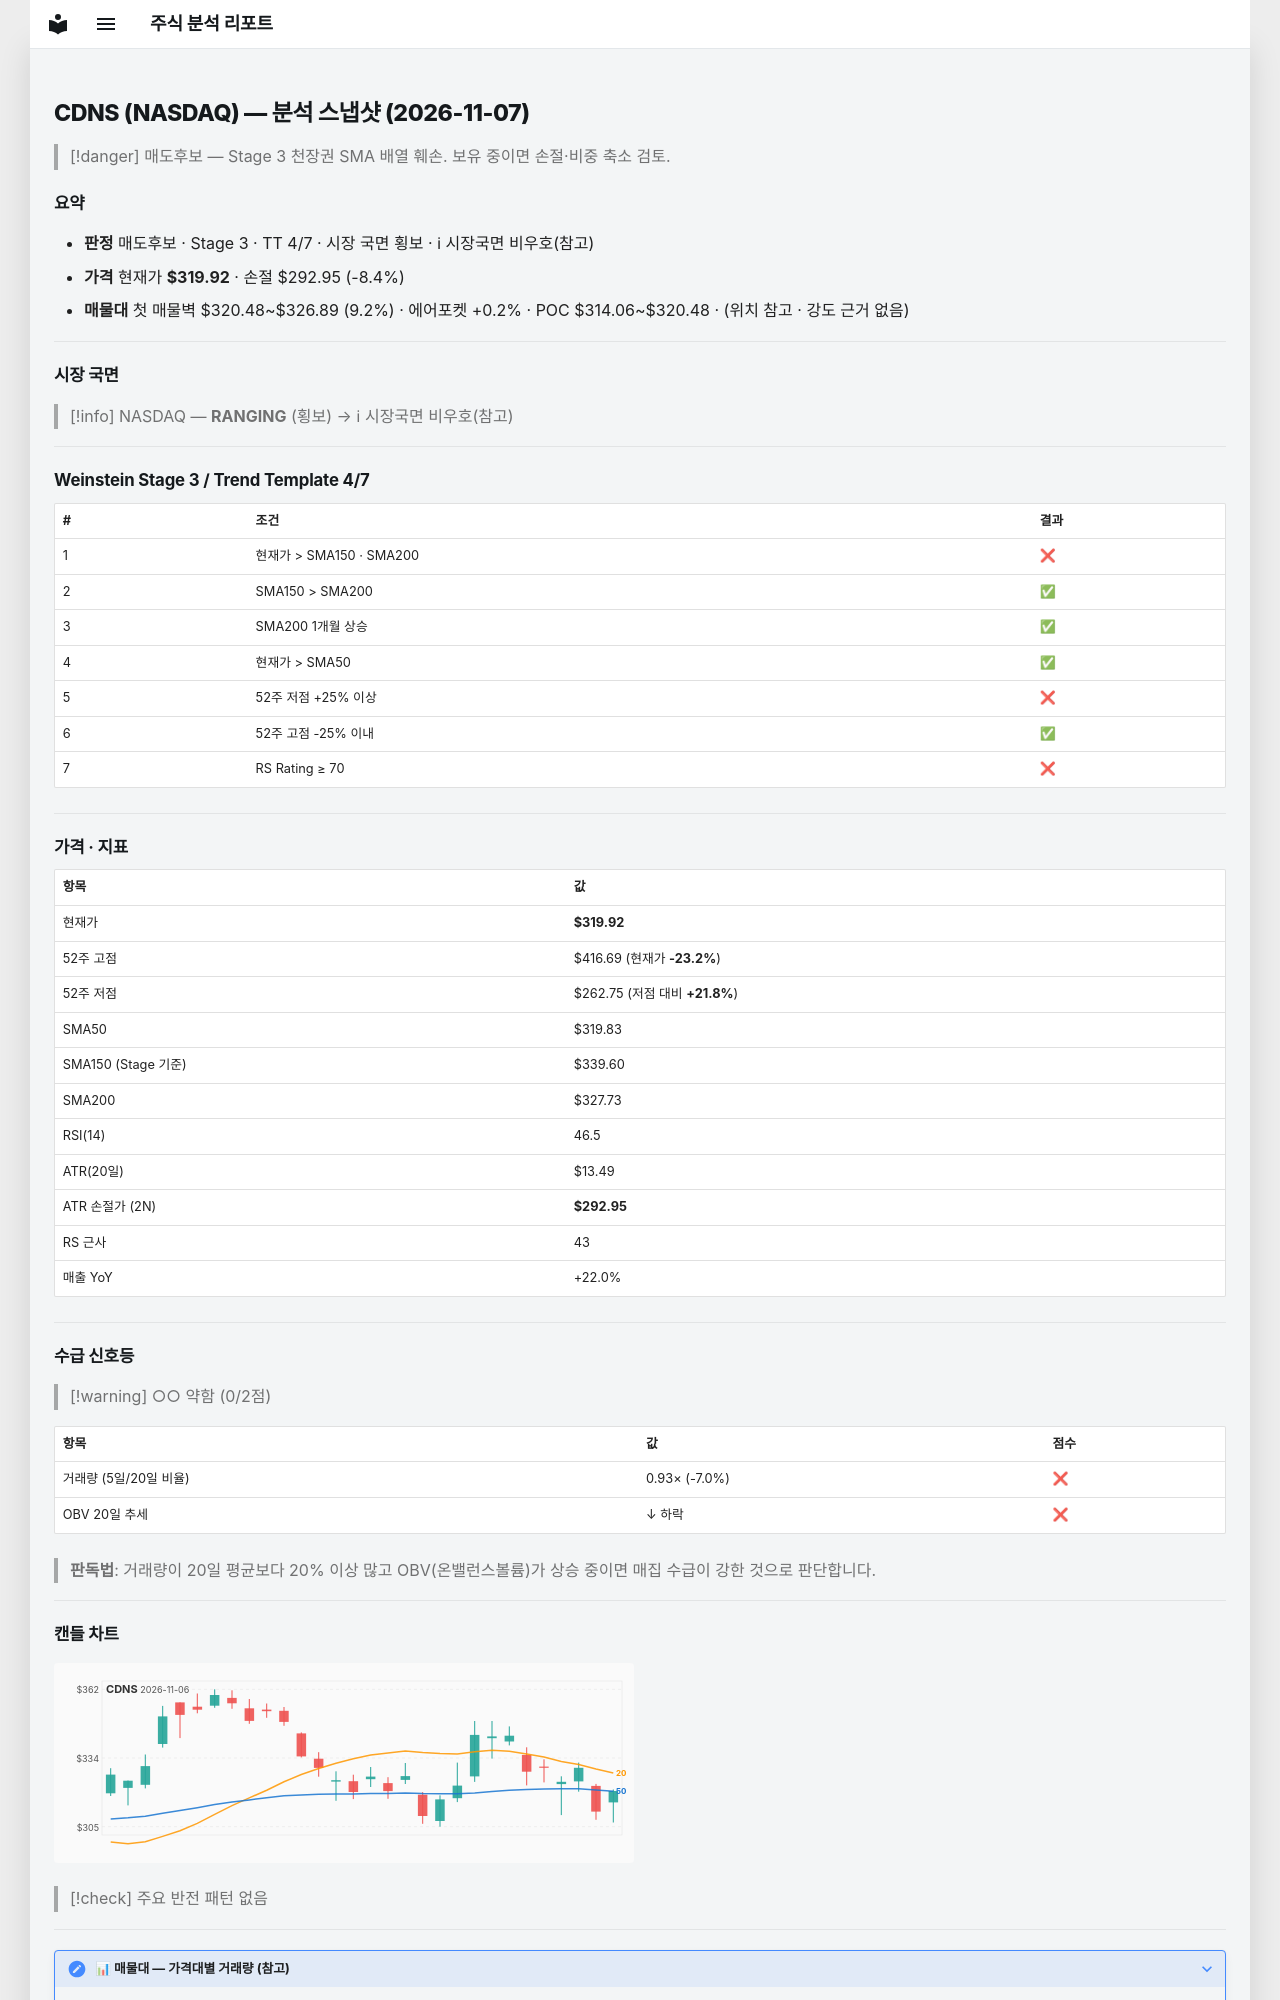

repository: soloandco/stock-reports · page: snapshots/CDNS-2026-11-07/index.html · generator: mkdocs

---
type: analysis-snapshot
title: CDNS 분석 스냅샷
ticker: CDNS
market: NASDAQ
created: 2026-11-07
updated: 2026-11-07
bar-date: 2026-11-06
verdict: 매도후보
real-rr: 3.59
sma50-gap-pct: 0.0
weekly-position: 저항대아래
weekly-overhead-price: 416.69
weekly-overhead-pct: 30.2
stage: 3
trend-template-score: 4
tt-max: 7
ma-set: sma-50-150-200
price: 319.9200134277344
stop-price: 292.9458934459556
market-regime: RANGING
supply-demand-score: 0/2
supply-demand-label: 약함
status: tracking
tags:
  - stock-agent
  - watchlist
  - CDNS
  - analysis
related:
  - "[[analysis-template]]"
---

# CDNS (NASDAQ) — 분석 스냅샷 (2026-11-07)

> [!danger] 매도후보 — Stage 3 천장권
> SMA 배열 훼손. 보유 중이면 손절·비중 축소 검토.

## 요약

- **판정** 매도후보 · Stage 3 · TT 4/7 · 시장 국면 횡보 · ℹ 시장국면 비우호(참고)
- **가격** 현재가 **$319.92** · 손절 $292.95 (-8.4%)
- **매물대** 첫 매물벽 $320.48~$326.89 (9.2%) · 에어포켓 +0.2% · POC $314.06~$320.48 · (위치 참고 · 강도 근거 없음)

---

## 시장 국면

> [!info] NASDAQ — **RANGING** (횡보) → ℹ 시장국면 비우호(참고)

---

## Weinstein Stage 3 / Trend Template 4/7

| # | 조건 | 결과 |
|---|------|------|
| 1 | 현재가 > SMA150 · SMA200 | ❌ |
| 2 | SMA150 > SMA200 | ✅ |
| 3 | SMA200 1개월 상승 | ✅ |
| 4 | 현재가 > SMA50 | ✅ |
| 5 | 52주 저점 +25% 이상 | ❌ |
| 6 | 52주 고점 -25% 이내 | ✅ |
| 7 | RS Rating ≥ 70 | ❌ |

---

## 가격 · 지표

| 항목 | 값 |
|------|---|
| 현재가 | **$319.92** |
| 52주 고점 | $416.69 (현재가 **-23.2%**) |
| 52주 저점 | $262.75 (저점 대비 **+21.8%**) |
| SMA50 | $319.83 |
| SMA150 (Stage 기준) | $339.60 |
| SMA200 | $327.73 |
| RSI(14) | 46.5 |
| ATR(20일) | $13.49 |
| ATR 손절가 (2N) | **$292.95** |
| RS 근사 | 43 |
| 매출 YoY | +22.0% |

---
## 수급 신호등

> [!warning] ○○ 약함 (0/2점)

| 항목 | 값 | 점수 |
|------|------|------|
| 거래량 (5일/20일 비율) | 0.93× (-7.0%) | ❌ |
| OBV 20일 추세 | ↓ 하락 | ❌ |

> **판독법**: 거래량이 20일 평균보다 20% 이상 많고 OBV(온밸런스볼륨)가 상승 중이면 매집 수급이 강한 것으로 판단합니다.

---
